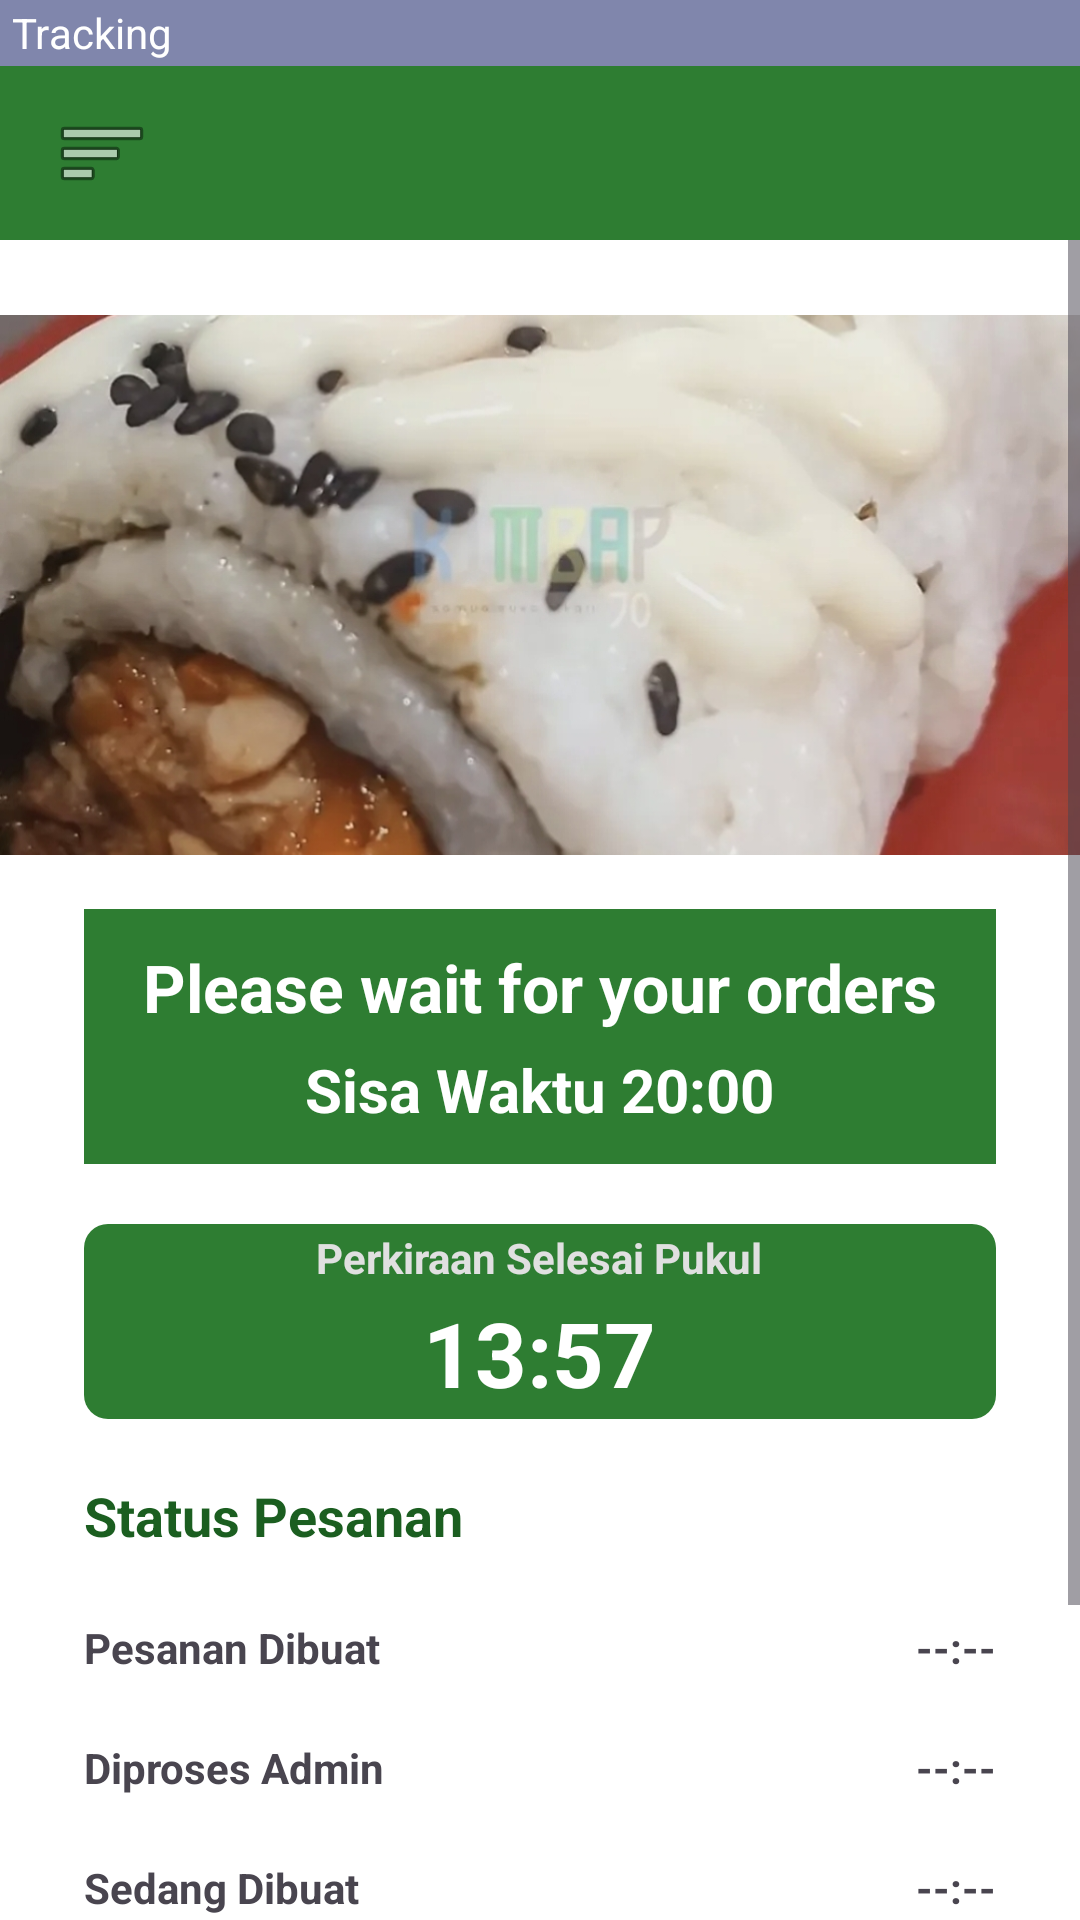

The Android layout XML behind this screen, and the referenced resources:
<!-- AndroidManifest.xml: application theme Theme.KimbapJo -->
<!-- res/layout/activity_lacak_pesanan.xml -->
<?xml version="1.0" encoding="utf-8"?>
<LinearLayout xmlns:android="http://schemas.android.com/apk/res/android"
    android:layout_width="match_parent"
    android:layout_height="match_parent"
    android:orientation="vertical"
    android:background="#FFFFFF">

    <TextView
        android:layout_width="match_parent"
        android:layout_height="22dp"
        android:text="Tracking"
        android:textColor="#FFFFFF"
        android:textSize="14sp"
        android:gravity="center_vertical"
        android:paddingStart="4dp"
        android:background="#8086AC" />

    <LinearLayout
        android:layout_width="match_parent"
        android:layout_height="58dp"
        android:orientation="horizontal"
        android:gravity="center_vertical"
        android:paddingStart="18dp"
        android:paddingEnd="18dp"
        android:background="#2E7D32">

        <ImageView
            android:id="@+id/btn_menu"
            android:layout_width="32dp"
            android:layout_height="32dp"
            android:src="@android:drawable/ic_menu_sort_by_size" />

        <View
            android:layout_width="0dp"
            android:layout_height="1dp"
            android:layout_weight="1" />

        <ImageView
            android:id="@+id/btn_profile"
            android:layout_width="32dp"
            android:layout_height="32dp"
            android:src="@drawable/profile" />
    </LinearLayout>

    <ScrollView
        android:layout_width="match_parent"
        android:layout_height="match_parent"
        android:fillViewport="true">

        <LinearLayout
            android:layout_width="match_parent"
            android:layout_height="wrap_content"
            android:orientation="vertical">

            <ImageView
                android:layout_width="match_parent"
                android:layout_height="180dp"
                android:src="@drawable/kimbab_tuna_spicy"
                android:scaleType="centerCrop"
                android:layout_marginTop="25dp" />

            <LinearLayout
                android:layout_width="match_parent"
                android:layout_height="85dp"
                android:orientation="vertical"
                android:gravity="center"
                android:background="#2E7D32"
                android:layout_marginStart="28dp"
                android:layout_marginEnd="28dp"
                android:layout_marginTop="18dp">

                <TextView
                    android:layout_width="wrap_content"
                    android:layout_height="wrap_content"
                    android:text="Please wait for your orders"
                    android:textColor="#FFFFFF"
                    android:textSize="22sp"
                    android:textStyle="bold" />

                <TextView
                    android:id="@+id/tvEstimasiMenit"
                    android:layout_width="wrap_content"
                    android:layout_height="wrap_content"
                    android:text="Sisa Waktu 20:00"
                    android:textColor="#FFFFFF"
                    android:textSize="20sp"
                    android:textStyle="bold"
                    android:layout_marginTop="6dp" />
            </LinearLayout>

            <LinearLayout
                android:layout_width="match_parent"
                android:layout_height="65dp"
                android:orientation="vertical"
                android:gravity="center"
                android:background="@drawable/bg_card_green"
                android:layout_marginStart="28dp"
                android:layout_marginEnd="28dp"
                android:layout_marginTop="20dp">

                <TextView
                    android:layout_width="wrap_content"
                    android:layout_height="wrap_content"
                    android:text="Perkiraan Selesai Pukul"
                    android:textColor="#E0E0E0"
                    android:textSize="14sp"
                    android:textStyle="bold" />

                <TextView
                    android:id="@+id/tvJamSelesai"
                    android:layout_width="wrap_content"
                    android:layout_height="wrap_content"
                    android:text="13:57"
                    android:textColor="#FFFFFF"
                    android:textSize="30sp"
                    android:textStyle="bold"
                    android:layout_marginTop="2dp" />
            </LinearLayout>

            <TextView
                android:layout_width="wrap_content"
                android:layout_height="wrap_content"
                android:text="Status Pesanan"
                android:textColor="#1B5E20"
                android:textSize="18sp"
                android:textStyle="bold"
                android:layout_marginStart="28dp"
                android:layout_marginTop="20dp" />

            <LinearLayout
                android:layout_width="match_parent"
                android:layout_height="wrap_content"
                android:layout_marginStart="28dp"
                android:layout_marginTop="12dp"
                android:layout_marginEnd="28dp"
                android:layout_marginBottom="40dp"
                android:orientation="vertical">

                <LinearLayout
                    android:layout_width="match_parent"
                    android:layout_height="40dp"
                    android:gravity="center_vertical"
                    android:orientation="horizontal">

                    <TextView
                        android:id="@+id/tvStatusDibuat"
                        android:layout_width="0dp"
                        android:layout_height="wrap_content"
                        android:layout_weight="1"
                        android:text="Pesanan Dibuat"
                        android:textSize="14sp"
                        android:textStyle="bold" />

                    <TextView
                        android:id="@+id/tvWaktuDibuat"
                        android:layout_width="wrap_content"
                        android:layout_height="wrap_content"
                        android:text="--:--"
                        android:textSize="14sp"
                        android:textStyle="bold" />
                </LinearLayout>

                <LinearLayout
                    android:layout_width="match_parent"
                    android:layout_height="40dp"
                    android:gravity="center_vertical"
                    android:orientation="horizontal">

                    <TextView
                        android:id="@+id/tvStatusAdmin"
                        android:layout_width="0dp"
                        android:layout_height="wrap_content"
                        android:layout_weight="1"
                        android:text="Diproses Admin"
                        android:textSize="14sp"
                        android:textStyle="bold" />

                    <TextView
                        android:id="@+id/tvWaktuAdmin"
                        android:layout_width="wrap_content"
                        android:layout_height="wrap_content"
                        android:text="--:--"
                        android:textSize="14sp"
                        android:textStyle="bold" />
                </LinearLayout>

                <LinearLayout
                    android:layout_width="match_parent"
                    android:layout_height="40dp"
                    android:gravity="center_vertical"
                    android:orientation="horizontal">

                    <TextView
                        android:id="@+id/tvStatusDibuatMenu"
                        android:layout_width="0dp"
                        android:layout_height="wrap_content"
                        android:layout_weight="1"
                        android:text="Sedang Dibuat"
                        android:textSize="14sp"
                        android:textStyle="bold" />

                    <TextView
                        android:id="@+id/tvWaktuDibuatMenu"
                        android:layout_width="wrap_content"
                        android:layout_height="wrap_content"
                        android:text="--:--"
                        android:textSize="14sp"
                        android:textStyle="bold" />
                </LinearLayout>

                <LinearLayout
                    android:layout_width="match_parent"
                    android:layout_height="40dp"
                    android:gravity="center_vertical"
                    android:orientation="horizontal">

                    <TextView
                        android:id="@+id/tvStatusSiap"
                        android:layout_width="0dp"
                        android:layout_height="wrap_content"
                        android:layout_weight="1"
                        android:text="Siap Diambil"
                        android:textSize="14sp"
                        android:textStyle="bold" />

                    <TextView
                        android:id="@+id/tvWaktuSiap"
                        android:layout_width="wrap_content"
                        android:layout_height="wrap_content"
                        android:text="--:--"
                        android:textSize="14sp"
                        android:textStyle="bold" />
                </LinearLayout>

                <LinearLayout
                    android:layout_width="match_parent"
                    android:layout_height="40dp"
                    android:gravity="center_vertical"
                    android:orientation="horizontal">

                    <TextView
                        android:id="@+id/tvStatusSelesai"
                        android:layout_width="0dp"
                        android:layout_height="wrap_content"
                        android:layout_weight="1"
                        android:text="Selesai"
                        android:textSize="14sp"
                        android:textStyle="bold" />

                    <TextView
                        android:id="@+id/tvWaktuSelesai"
                        android:layout_width="wrap_content"
                        android:layout_height="wrap_content"
                        android:text="--:--"
                        android:textSize="14sp"
                        android:textStyle="bold" />
                </LinearLayout>

            </LinearLayout>

            <TextView
                android:id="@+id/tvStatusPesanan"
                android:layout_width="wrap_content"
                android:layout_height="wrap_content"
                android:visibility="gone"
                android:text="●  Pesanan Dibuat                                                   13:15\n\n●  Diproses Admin                                                   13:25\n\n●  Sedang Dibuat\n\n●  Siap Diambil\n\n●  Selesai"
                android:textColor="#2E7D32"
                android:textSize="14sp"
                android:textStyle="bold"
                android:layout_marginStart="28dp"
                android:layout_marginTop="12dp"
                android:layout_marginBottom="40dp" />

        </LinearLayout>
    </ScrollView>

</LinearLayout>
<!-- resources referenced by this layout -->
<resources>
  <!-- drawable bg_card_green (drawable) -->
  <shape xmlns:android="http://schemas.android.com/apk/res/android">
      <solid android:color="#2E7D32" />
      <corners android:radius="8dp" />
  </shape>
  <!-- drawable kimbab_tuna_spicy: jpg bitmap (drawable, 436123 bytes) -->
  <style name="Theme.KimbapJo" parent="Base.Theme.KimbapJo" />
  <style name="Base.Theme.KimbapJo" parent="Theme.Material3.DayNight.NoActionBar">
          <item name="android:navigationBarColor">@color/green_main</item>
          <item name="android:windowLightNavigationBar">false</item>
      </style>
  <color name="green_main">#2E7D32</color>
</resources>
